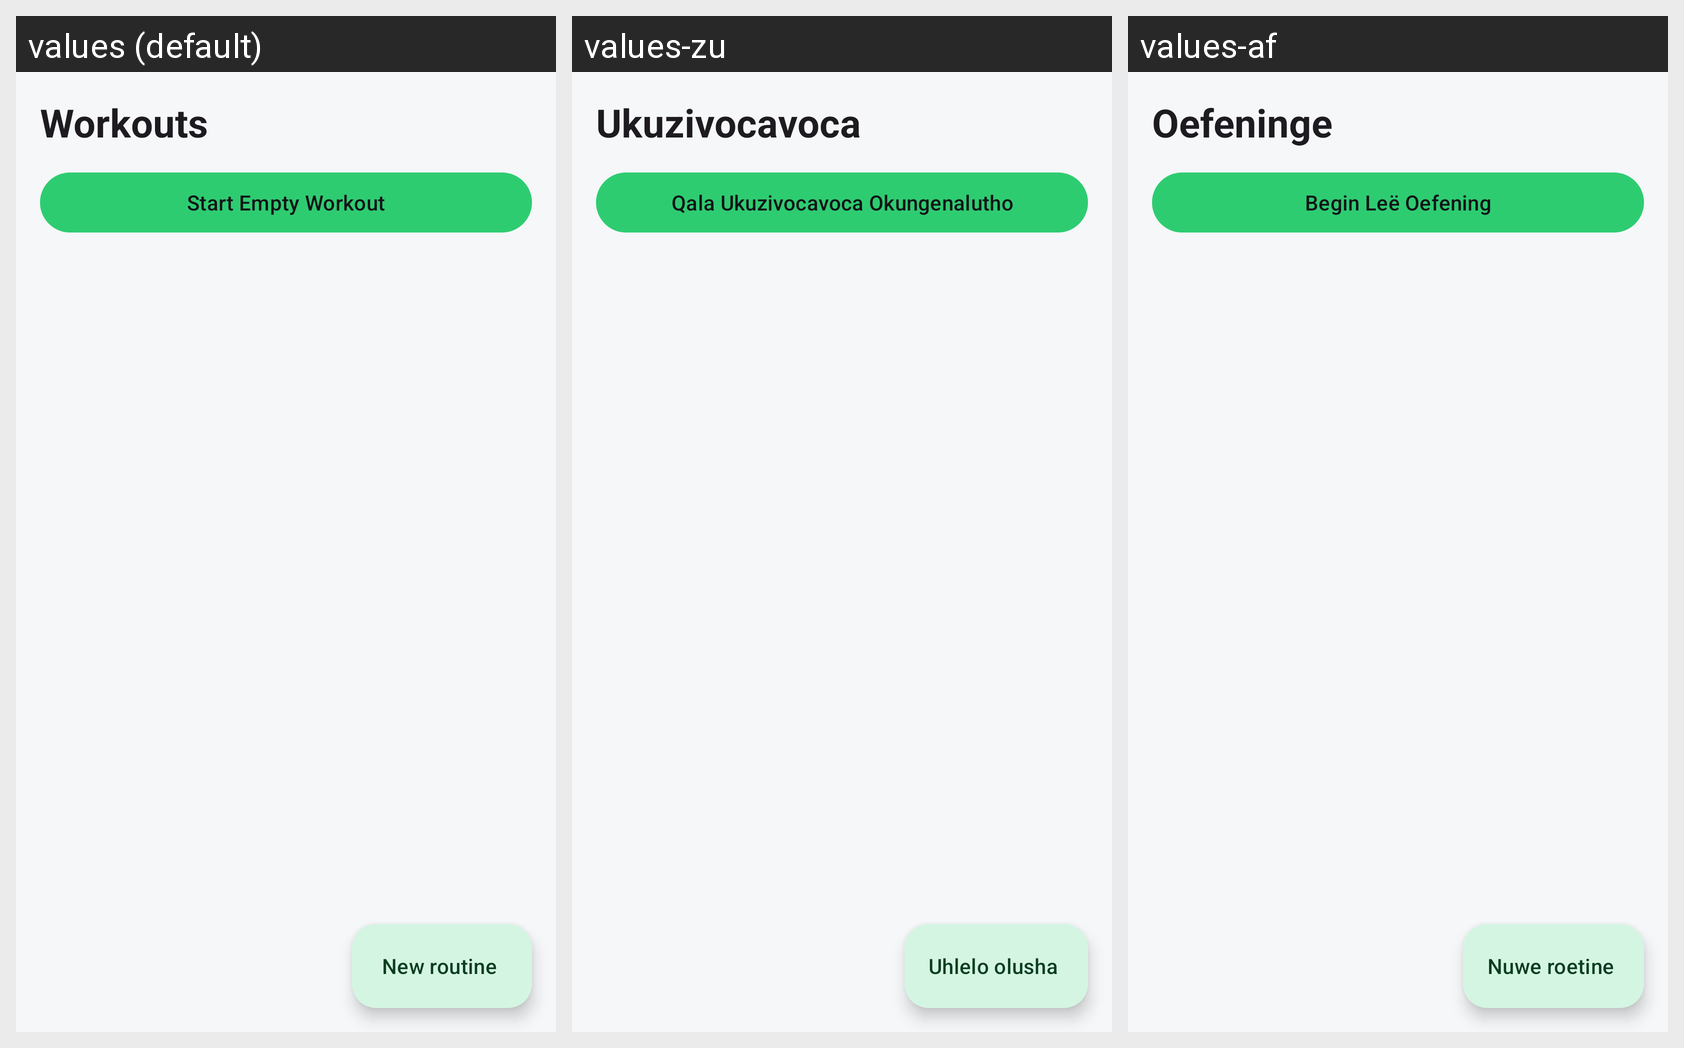

Translations of the strings shown on this Android screen, per locale in the grid:
Android screen res/layout/fragment_routines.xml rendered under 3 locales, left to right: values (default), values-zu, values-af. Device: Nexus 5 (rendered at 1080×1920; each locale shown at half size, 540×960, under a caption strip naming it); theme Theme.LiftLogic.
Strings drawn on this screen, with the default value and each locale's value (text and hints the layout hard-codes, and strings that could not be matched under every locale, appear in the picture but are not listed):

tab_workouts
  values: Workouts
  values-zu: Ukuzivocavoca
  values-af: Oefeninge

action_start_empty_workout
  values: Start Empty Workout
  values-zu: Qala Ukuzivocavoca Okungenalutho
  values-af: Begin Leë Oefening

action_new_routine
  values: New routine
  values-zu: Uhlelo olusha
  values-af: Nuwe roetine
